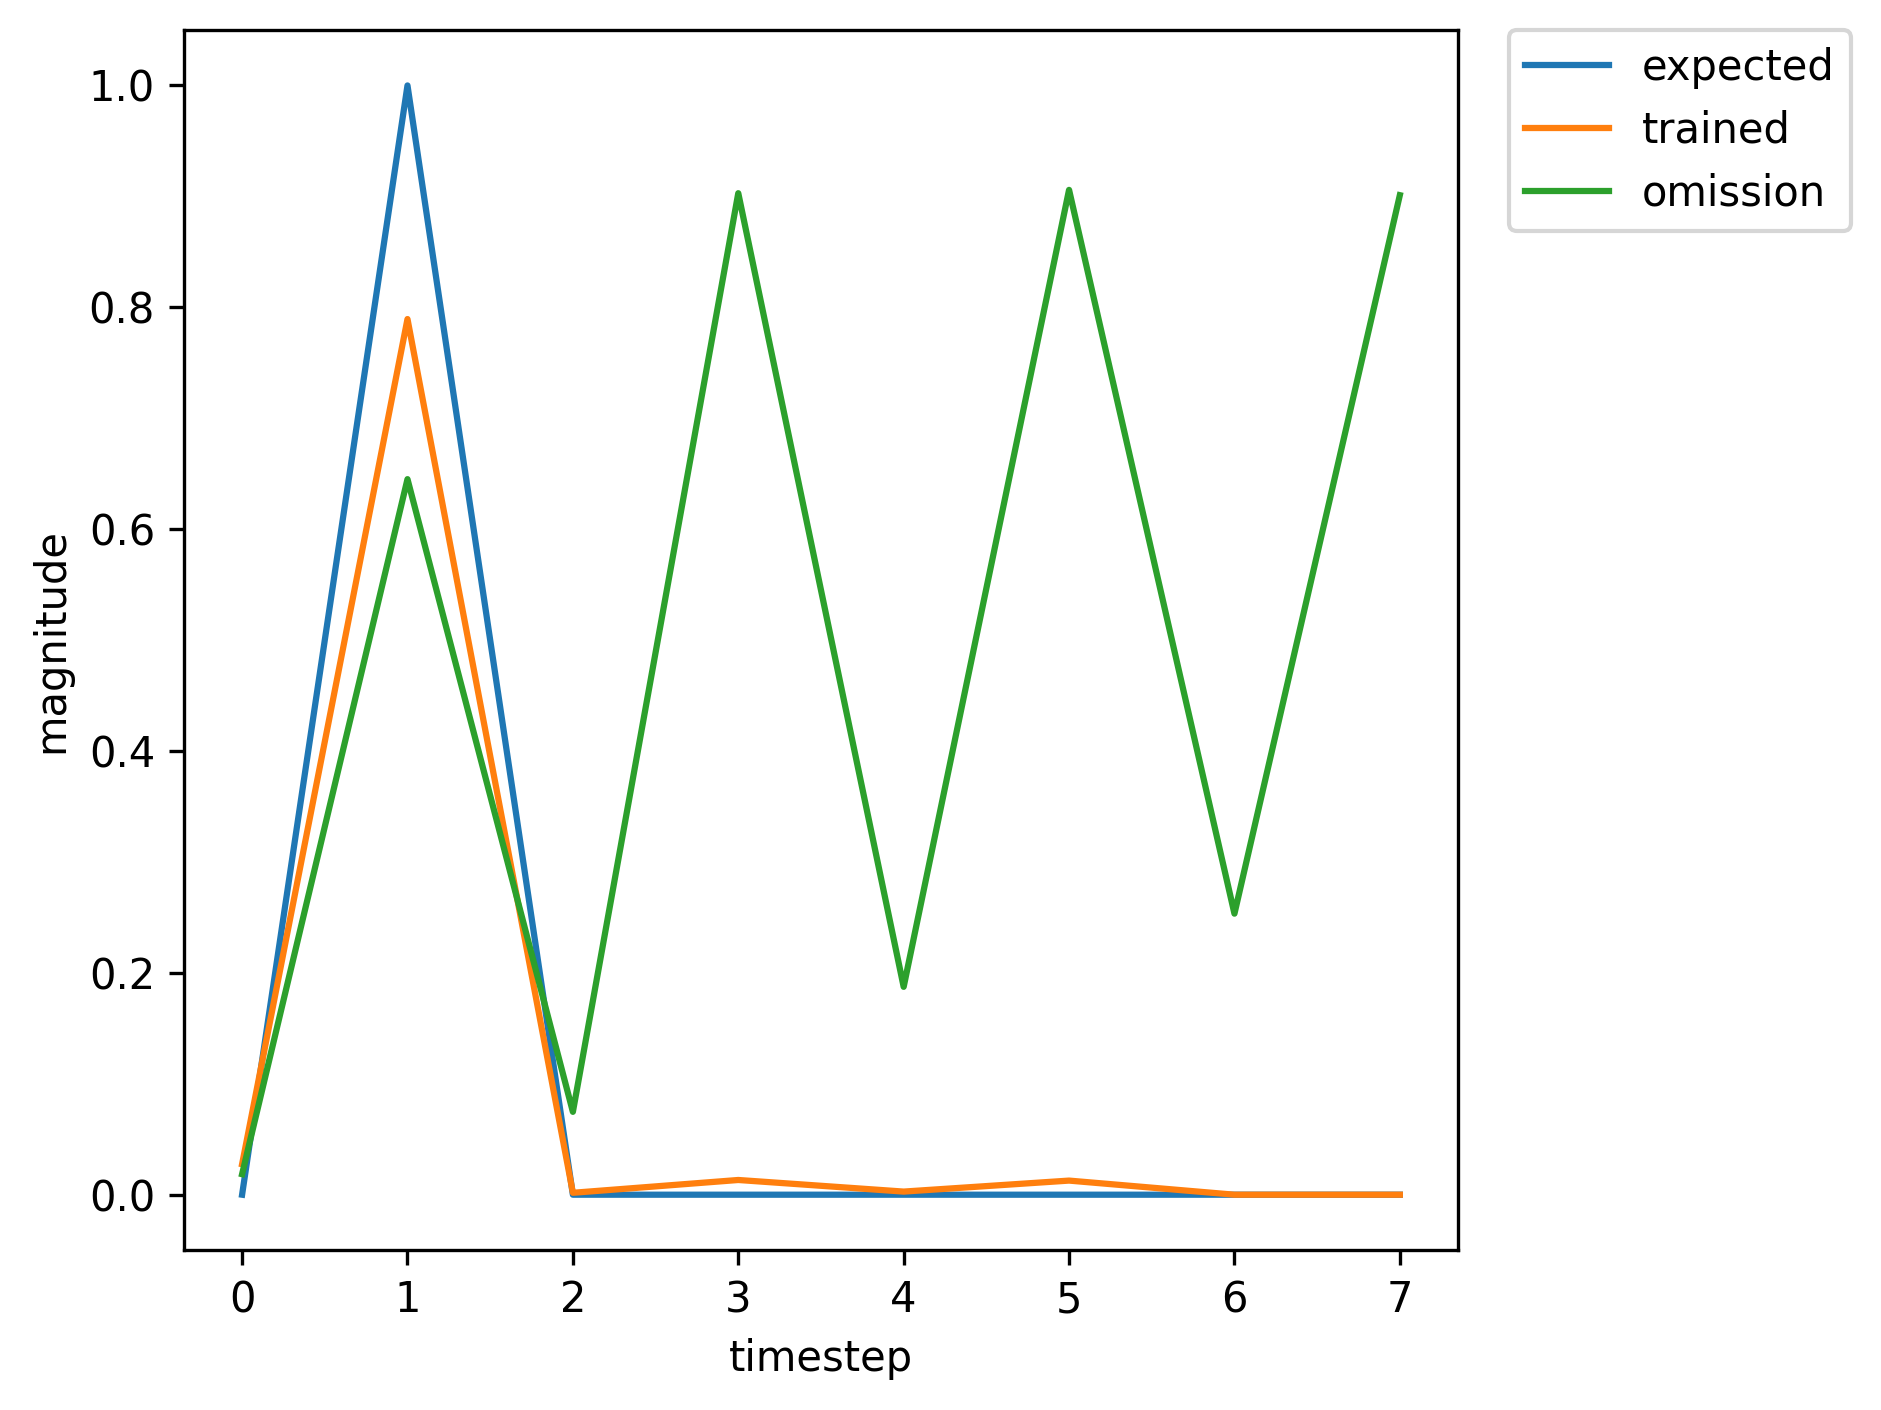

The data file committed next to this chart (first rows):
, input, expected_output, network_output
0, 1.0, 0, 0.01349
1, 2.0, 1, 0.5019
2, 0.0, 0, 0.000993
3, 0.0, 0, 0.004681
4, 0.0, 0, 0.002684
5, 0.0, 0, 0.00708
6, 0.0, 0, 0.01357
7, 1.0, 0, 0.04011
8, 2.0, 1, 0.7547
9, 0.0, 0, 0.001957
10, 0.0, 0, 0.01274
11, 0.0, 0, 0.002986
12, 0.0, 0, 0.01329
13, 0.0, 0, 0.01991
14, 0.0, 0, 0.07876
15, 1.0, 0, 0.1716
16, 2.0, 1, 0.8991
17, 0.0, 0, 0.004609
18, 0.0, 0, 0.03057
19, 0.0, 0, 0.003651
20, 0.0, 0, 0.03086
21, 0.0, 0, 0.02951
22, 0.0, 0, 0.1931
23, 1.0, 0, 0.231
24, 2.0, 1, 0.9151
25, 0.0, 0, 0.005629
26, 0.0, 0, 0.03348
27, 0.0, 0, 0.003788
28, 0.0, 0, 0.03459
29, 0.0, 0, 0.03107
30, 0.0, 0, 0.2174
31, 1.0, 0, 0.2379
32, 2.0, 1, 0.9165
33, 0.0, 0, 0.005747
34, 0.0, 0, 0.03372
35, 0.0, 0, 0.003802
36, 0.0, 0, 0.03495
37, 0.0, 0, 0.03122
38, 1.0, 0, 0.2197
39, 2.0, 1, 0.8701
40, 0.0, 0, 0.004633
41, 0.0, 0, 0.02422
42, 0.0, 0, 0.003549
43, 0.0, 0, 0.02516
44, 0.0, 0, 0.02769
45, 1.0, 0, 0.1574
46, 2.0, 1, 0.8613
47, 0.0, 0, 0.003811
48, 0.0, 0, 0.02342
49, 0.0, 0, 0.00344
50, 0.0, 0, 0.02362
51, 0.0, 0, 0.02656
52, 1.0, 0, 0.1463
53, 2.0, 1, 0.8582
54, 0.0, 0, 0.00366
55, 0.0, 0, 0.02301
56, 0.0, 0, 0.003414
57, 0.0, 0, 0.02311
58, 1.0, 0, 0.02625
59, 2.0, 1, 0.7775
... 307 more rows
